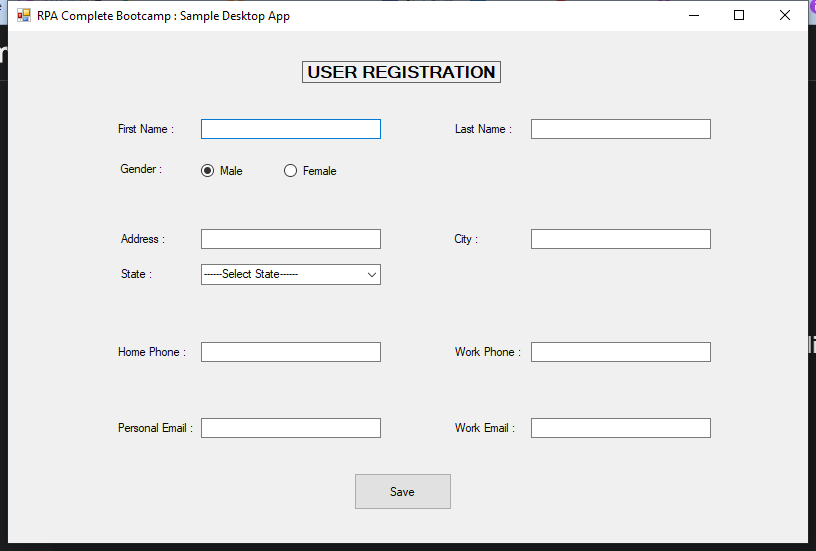
Task: Capture data into web and desktop apps, simultaneously.
Workflow: DesktopDataCapturing

Step 1: Use Application: RPA Complete Bootcamp : Sample Desktop App on 'Form1' (sampledesktopapp.exe)

Step 2: type "[dt_CustomerData.Rows(varRowNumber)("first name").ToString]" (no picture)

Step 3: type "[dt_CustomerData.Rows(varRowNumber)("last name").ToString]" (no picture)

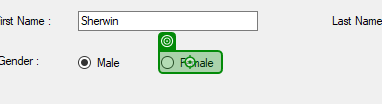
Step 4 [then]: click on 'Female'

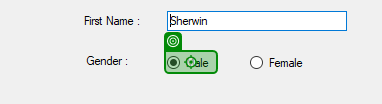
Step 5 [else]: click on 'Male'

Step 6: type "[dt_CustomerData.Rows(varRowNumber)("address").ToString]" (no picture)

Step 7: type "[dt_CustomerData.Rows(varRowNumber)("city").ToString]" (no picture)

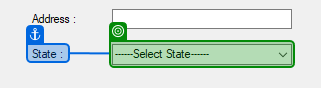
Step 8: select "[dt_CustomerData.Rows(varRowNumber)("state").ToString]"

Step 9: type "[dt_CustomerData.Rows(varRowNumber)("home phone").ToString]" (no picture)

Step 10: type "[dt_CustomerData.Rows(varRowNumber)("work phone").ToString]" (no picture)

Step 11: type "[dt_CustomerData.Rows(varRowNumber)("personal email").ToString]" (no picture)

Step 12: type "[dt_CustomerData.Rows(varRowNumber)("work email").ToString]" (no picture)

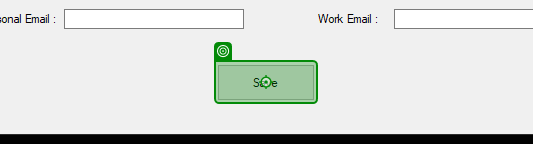
Step 13: click